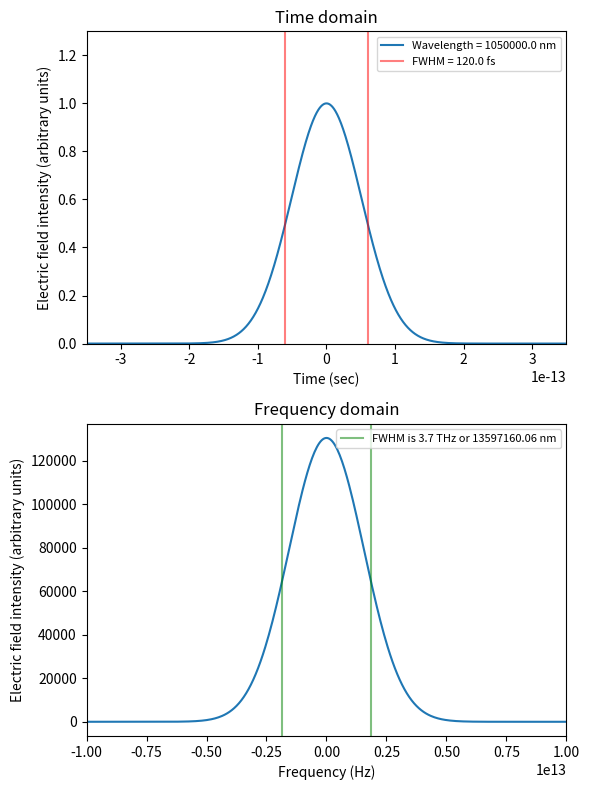

Generate this figure with matplotlib:
import matplotlib.pyplot as plt
import numpy as np


class Pulse:
    def __init__(self, duration, TL, wavelength):
        self.duration = duration
        self.TL = TL
        self.wavelength = wavelength

    def timeProfile(self):
        time = np.linspace(-10000e-15, 10000e-15, 40000)
        IntensityTime = np.exp(-time**2 / (2*(self.duration / 2.35482)**2))
        IntensityTimeNonTL = np.exp(-time**2 / (2*(self.duration / self.TL / 2.35482)**2))
        EfieldTime = np.sqrt(IntensityTimeNonTL)
        return time, IntensityTime, EfieldTime


    def spectralWidth(self, time, timeSpectra):
        EfieldFrequency = np.abs(np.fft.fftshift(np.fft.fft(timeSpectra)))
        IntensityFrequency = EfieldFrequency**2
        frequency  = np.fft.fftshift(np.fft.fftfreq(EfieldFrequency.shape[0],time[1]-time[0]))

        FWHMfreq = 2 * np.abs(frequency[ np.argmin(np.abs(0.5*np.max(IntensityFrequency)-IntensityFrequency))])
        FWHMwavelength = self.wavelength**2 * FWHMfreq/3e8
        return frequency, IntensityFrequency, FWHMfreq, FWHMwavelength


    def dispersion(self, time, IntensityTime, glass, thickness, FWHMwavelength):
        pass


    def plotPulses(self, time, IntensityTime, frequency, IntensityFrequency, FWHMfreq, FWHMwavelength):
        fig, axs = plt.subplots(2,1, figsize=(6,8))

        axs[0].set_title('Time domain')
        axs[0].plot(time,IntensityTime, label="Wavelength = %.1f nm"%(self.wavelength*10**9))
        axs[0].axvline(-self.duration*0.5, color='r', alpha=0.5, label='FWHM = %.1f fs'%(self.duration*1e15))
        axs[0].axvline( self.duration*0.5, color='r', alpha=0.5)

        axs[0].set_xlim(-350e-15, 350e-15)
        axs[0].set_ylim(0,1.3)
        axs[0].set_xlabel('Time (sec)')

        axs[1].set_title('Frequency domain')
        axs[1].plot(frequency,IntensityFrequency)

        axs[1].axvline(-FWHMfreq*0.5, color='g', alpha=0.5, label='FWHM is %.1f THz or %0.2f nm'%(FWHMfreq*10**-12, FWHMwavelength*10**9))
        axs[1].axvline( FWHMfreq*0.5, color='g', alpha=0.5)

        axs[1].set_xlim(-1.0e13,1.0e13)
        #axs[1].set_ylim(0,30000)
        axs[1].set_xlabel('Frequency (Hz)')

        for ax in axs:
            ax.legend(fontsize=8)
            ax.set_ylabel('Electric field intensity (arbitrary units)')

        plt.tight_layout()
        plt.savefig('time-bandwidth-product.png', dpi=200)
        plt.show()

pulseTest = Pulse(120e-15, 1, 1050e-6)
(t, It, Et) = pulseTest.timeProfile()
(f, If, w1, w2) = pulseTest.spectralWidth(t, Et)
pulseTest.plotPulses(t, It, f, If, w1, w2)